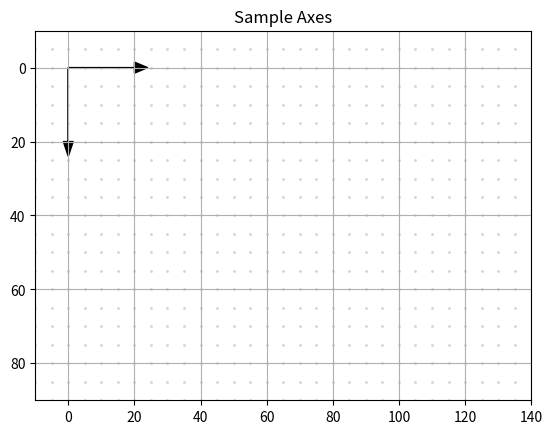

Reproduce this figure in Python.
import numpy as np
import matplotlib.pyplot as plt

x1=-10
x2=140
y1=90
y2=-10
plt.axis([x1,x2,y1,y2])

plt.axis('on')
plt.grid(True)
plt.title('Sample Axes')


#---grid
dx=5
dy=-5
for x in np.arange(x1,x2,dx):
    for y in np.arange(y1,y2,dy):
        plt.scatter(x,y,s=1,color='lightgray')


#---coordinate axes
plt.arrow(0,0,20,0,head_length=4,head_width=3,color='k')
plt.arrow(0,0,0,20,head_length=4,head_width=3,color='k')

plt.show()

